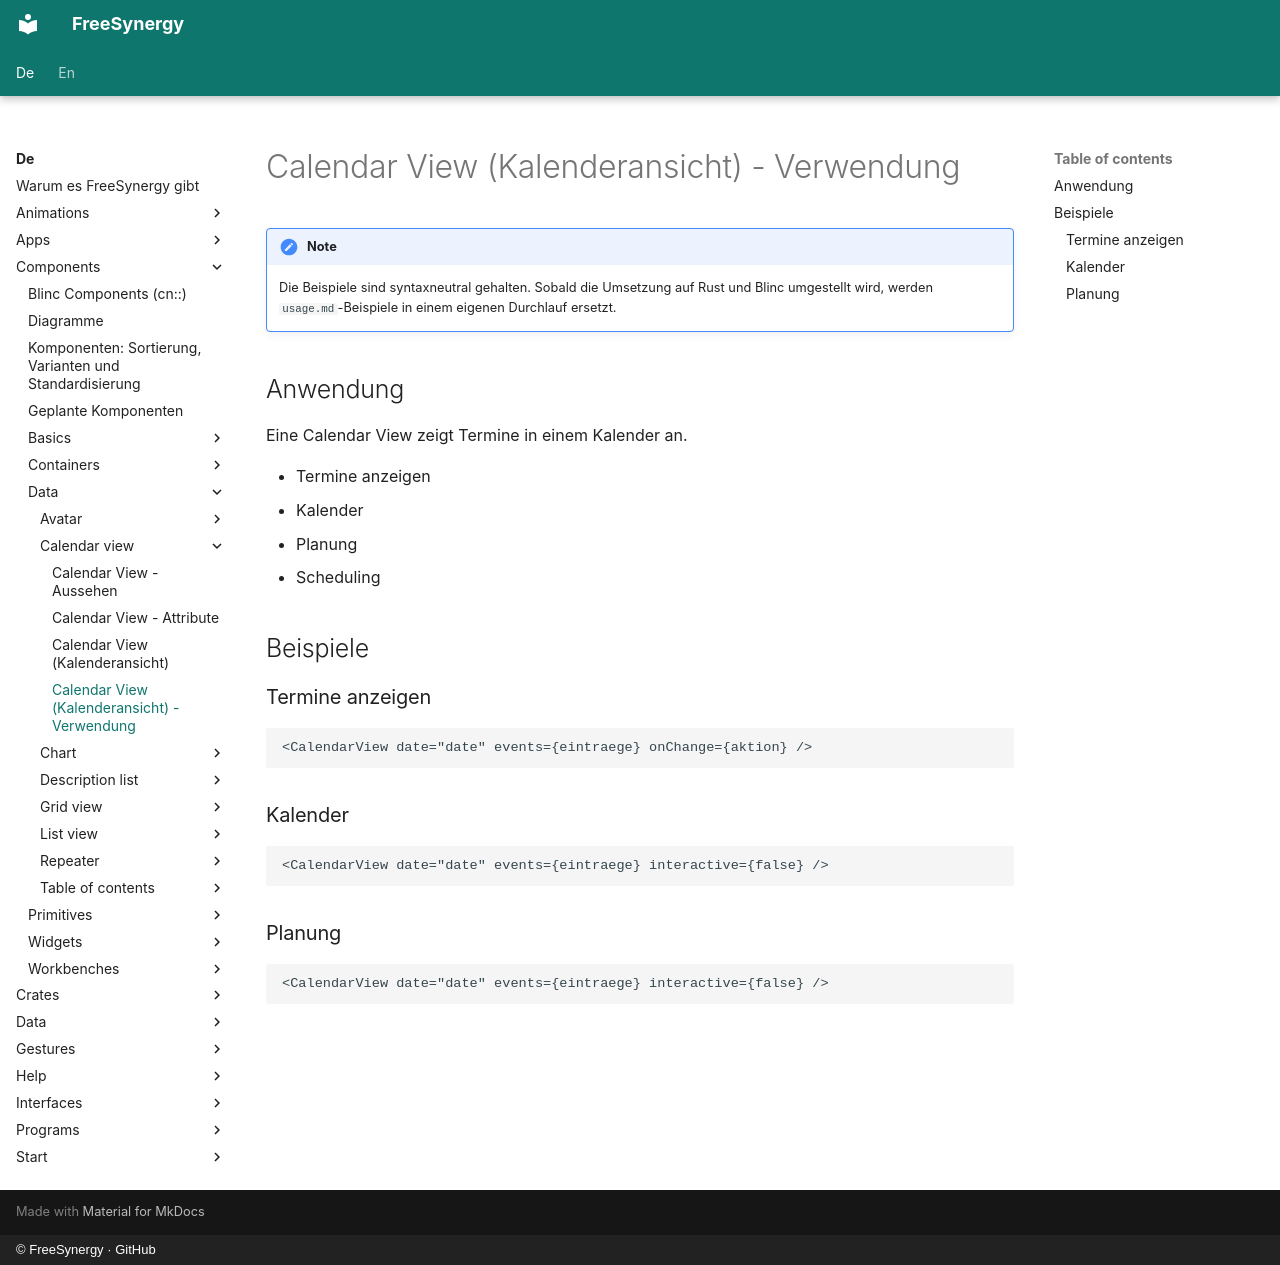

repository: FreeSynergy/fs-documentation · page: de/components/data/calendar-view/usage/index.html · generator: mkdocs · copyright: © FreeSynergy · GitHub

# Calendar View (Kalenderansicht) - Verwendung

!!! note
    Die Beispiele sind syntaxneutral gehalten. Sobald die Umsetzung auf Rust und
    Blinc umgestellt wird, werden `usage.md`-Beispiele in einem eigenen Durchlauf
    ersetzt.

## Anwendung

Eine Calendar View zeigt Termine in einem Kalender an.

- Termine anzeigen
- Kalender
- Planung
- Scheduling

## Beispiele

### Termine anzeigen

```jsx
<CalendarView date="date" events={eintraege} onChange={aktion} />
```

### Kalender

```jsx
<CalendarView date="date" events={eintraege} interactive={false} />
```

### Planung

```jsx
<CalendarView date="date" events={eintraege} interactive={false} />
```
